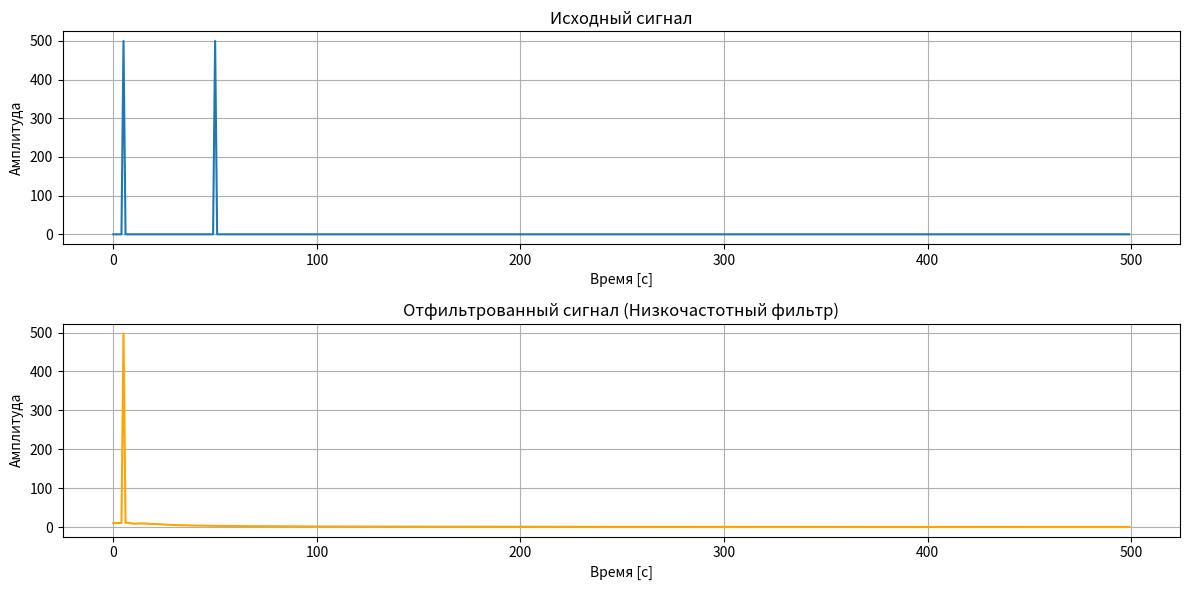

Here is the Python script that generated this plot:
import numpy as np
import matplotlib.pyplot as plt
from scipy.signal import butter, filtfilt

def FltNew():
    # Преобразование Фурье
    fft_result = np.fft.fft(signal)
    fft_freq = np.fft.fftfreq(len(t), 1 / sampling_rate)
    # Амплитуды (по модулю) и частоты
    amplitudes = np.abs(fft_result)
    # Положительные частоты и амплитуды
    positive_freqs = fft_freq[:len(fft_freq)//2]
    positive_amplitudes = amplitudes[:len(amplitudes)//2]

# Параметры сигнала
sampling_rate = 1000  # Частота дискретизации, Гц
T = 1.0  # Продолжительность сигнала, секунда
t = np.linspace(0.0, T, int(sampling_rate * T), endpoint=False)

# Сигнал состоит из низкой и высокой частоты
low_freq_signal = np.sin(2 * np.pi * 5 * t)  # Низкая частота 5 Гц
high_freq_signal = np.sin(2 * np.pi * 50 * t)  # Высокая частота 50 Гц
signal = low_freq_signal + high_freq_signal
# Преобразование Фурье
fft_result = np.fft.fft(signal)
fft_freq = np.fft.fftfreq(len(t), 1 / sampling_rate)
# Амплитуды (по модулю) и частоты
amplitudes = np.abs(fft_result)
# Положительные частоты и амплитуды
positive_freqs = fft_freq[:len(fft_freq)//2]
positive_amplitudes = amplitudes[:len(amplitudes)//2]

# Параметры фильтра
cutoff_frequency = 10  # Частота среза, Гц
filter_order = 4  # Порядок фильтра
# Получаем коэффициенты фильтра
b, a = butter(filter_order, cutoff_frequency, btype='low', fs=sampling_rate)
# Применяем фильтр к сигналу
filtered_signal = filtfilt(b, a, signal)

# Построение графиков
plt.figure(figsize=(12, 6))

# Исходный сигнал
plt.subplot(2, 1, 1)
plt.plot(positive_freqs, positive_amplitudes, label='Исходный сигнал')
plt.title('Исходный сигнал')
plt.xlabel('Время [с]')
plt.ylabel('Амплитуда')
plt.grid(True)

# Преобразование Фурье
fft_result = np.fft.fft(filtered_signal)
fft_freq = np.fft.fftfreq(len(t), 1 / sampling_rate)
# Амплитуды (по модулю) и частоты
amplitudes = np.abs(fft_result)
# Положительные частоты и амплитуды
positive_freqs = fft_freq[:len(fft_freq)//2]
positive_amplitudes = amplitudes[:len(amplitudes)//2]

# Отфильтрованный сигнал
plt.subplot(2, 1, 2)
plt.plot(positive_freqs, positive_amplitudes, label='Отфильтрованный сигнал (НЧ фильтр)', color='orange')
plt.title('Отфильтрованный сигнал (Низкочастотный фильтр)')
plt.xlabel('Время [с]')
plt.ylabel('Амплитуда')
plt.grid(True)

plt.tight_layout()
plt.show()